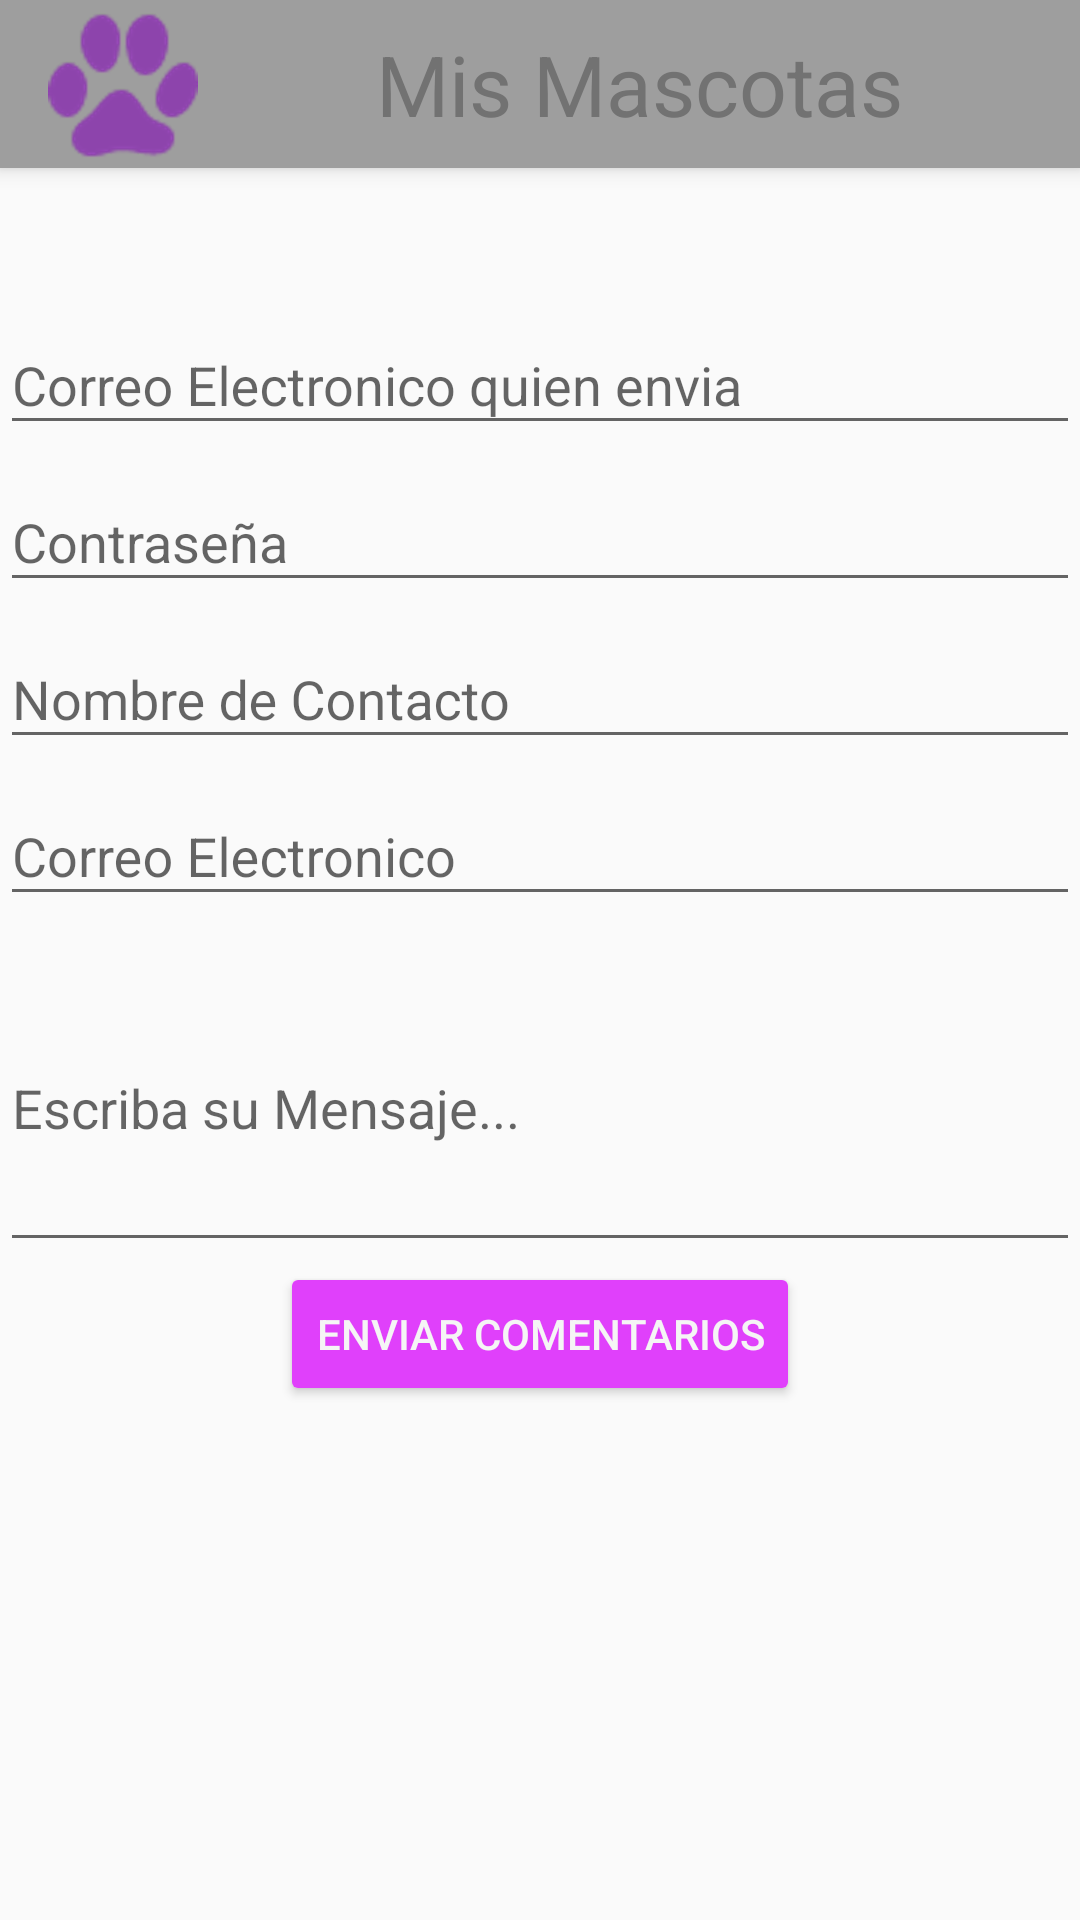

Android layout source for this screen:
<!-- AndroidManifest.xml: application theme AppTheme -->
<!-- res/layout/activity_contacto.xml -->
<?xml version="1.0" encoding="utf-8"?>
<RelativeLayout xmlns:android="http://schemas.android.com/apk/res/android"
    xmlns:tools="http://schemas.android.com/tools"
    android:layout_width="match_parent"
    android:layout_height="match_parent"
    tools:context="mx.example.mascotasws.ContactoActivity">

    <include
        android:id="@+id/myActionBar"
        layout="@layout/actionbar"
        >
    </include>

    <android.support.design.widget.TextInputLayout
        android:id="@+id/layoutFrom"
        android:layout_width="match_parent"
        android:layout_height="wrap_content"
        android:layout_below="@+id/myActionBar"
        android:layout_alignParentLeft="true"
        android:layout_alignParentStart="true"
        android:layout_marginTop="40dp">

        <android.support.design.widget.TextInputEditText
            android:id="@+id/tieFrom"
            android:layout_width="match_parent"
            android:layout_height="wrap_content"
            android:hint="@string/from"/>
    </android.support.design.widget.TextInputLayout>
    <android.support.design.widget.TextInputLayout
        android:id="@+id/layoutPassword"
        android:layout_width="match_parent"
        android:layout_height="wrap_content"
        android:layout_below="@+id/layoutFrom"
        android:layout_alignParentLeft="true"
        android:layout_alignParentStart="true"

        >

        <android.support.design.widget.TextInputEditText
            android:id="@+id/tiePassword"
            android:layout_width="match_parent"
            android:layout_height="wrap_content"
            android:hint="@string/password"
            android:inputType="textPassword"/>
    </android.support.design.widget.TextInputLayout>

    <android.support.design.widget.TextInputLayout
        android:id="@+id/layoutContacto"
        android:layout_width="match_parent"
        android:layout_height="wrap_content"
        android:layout_below="@+id/layoutPassword"
        android:layout_alignParentLeft="true"
        android:layout_alignParentStart="true"
        >

        <android.support.design.widget.TextInputEditText
            android:id="@+id/tieContacto"
            android:layout_width="match_parent"
            android:layout_height="wrap_content"
            android:hint="@string/nombre_contacto"/>
    </android.support.design.widget.TextInputLayout>

    <android.support.design.widget.TextInputLayout
        android:id="@+id/layoutEmail"
        android:layout_width="match_parent"
        android:layout_height="wrap_content"
        android:layout_below="@+id/layoutContacto"
        android:layout_alignParentLeft="true"
        android:layout_alignParentStart="true">

        <android.support.design.widget.TextInputEditText
            android:id="@+id/tieEmail"
            android:layout_width="match_parent"
            android:layout_height="wrap_content"
            android:hint="@string/email"/>
    </android.support.design.widget.TextInputLayout>

    <android.support.design.widget.TextInputLayout
        android:id="@+id/layoutMensaje"
        android:layout_width="match_parent"
        android:layout_height="wrap_content"
        android:layout_below="@+id/layoutEmail"
        android:layout_alignParentLeft="true"
        android:layout_alignParentStart="true">

        <android.support.design.widget.TextInputEditText
            android:id="@+id/tieMensaje"
            android:layout_width="match_parent"
            android:layout_height="wrap_content"
            android:hint="@string/mensaje"
            android:lines ="4"/>

    </android.support.design.widget.TextInputLayout>

    <Button
        android:id="@+id/btnEnviar"
        android:layout_width="wrap_content"
        android:layout_height="wrap_content"
        android:text="@string/btnEnviar"
        android:theme="@style/MiBotonRaised"
        android:layout_below="@+id/layoutMensaje"
        android:layout_centerHorizontal="true" />

</RelativeLayout>
<!-- res/layout/actionbar.xml (included above) -->
<?xml version="1.0" encoding="utf-8"?>
<android.support.v7.widget.Toolbar
    xmlns:android="http://schemas.android.com/apk/res/android"
    xmlns:app="http://schemas.android.com/apk/res-auto"
    android:layout_height="?attr/actionBarSize"
    android:layout_width="match_parent"
    android:background="@color/colorPrimary"
    android:elevation="@dimen/elevacion_actionbar"
    android:theme="@style/ThemeOverlay.AppCompat.ActionBar"
    app:popupTheme="@style/ThemeOverlay.AppCompat.Light"
    app:layout_scrollFlags="scroll|enterAlways"
    >
    <ImageView
        android:layout_width="wrap_content"
        android:layout_height="wrap_content"
        android:src="@drawable/footprint"/>

    <TextView
        android:layout_width="match_parent"
        android:layout_height="match_parent"
        android:text="@string/titulo"
        android:gravity="center"

        android:textColor="@color/secondaryText"
        android:textSize="@dimen/texto_name" />

</android.support.v7.widget.Toolbar>
<!-- resources referenced by this layout -->
<resources>
  <color name="colorPrimary">#9E9E9E</color>
  <color name="secondaryText">#727272</color>
  <dimen name="elevacion_actionbar">4dp</dimen>
  <dimen name="texto_name">28sp</dimen>
  <!-- drawable footprint: png bitmap (drawable-hdpi, 6070 bytes) -->
  <string name="btnEnviar">Enviar Comentarios</string>
  <string name="email">Correo Electronico</string>
  <string name="from">Correo Electronico quien envia</string>
  <string name="mensaje">Escriba su Mensaje...</string>
  <string name="nombre_contacto">Nombre de Contacto</string>
  <string name="password">Contraseña</string>
  <string name="titulo">Mis Mascotas</string>
  <style name="MiBotonRaised" parent="Theme.AppCompat.Light">
          <item name="colorButtonNormal">@color/colorAccent</item>
          <item name="colorControlHighlight">@color/colorPrimaryLight</item>
          <item name="android:textColor">@color/PrimaryText</item>
      </style>
  <style name="AppTheme" parent="Theme.AppCompat.Light.NoActionBar">
          
          <item name="colorPrimary">@color/colorPrimary</item>
          <item name="colorPrimaryDark">@color/colorPrimaryDark</item>
          <item name="colorAccent">@color/colorAccent</item>
      </style>
  <color name="colorAccent">#E040FB</color>
  <color name="colorPrimaryLight">#F5F5F5</color>
  <color name="PrimaryText">#F5F5F5</color>
  <color name="colorPrimaryDark">#616161</color>
</resources>
